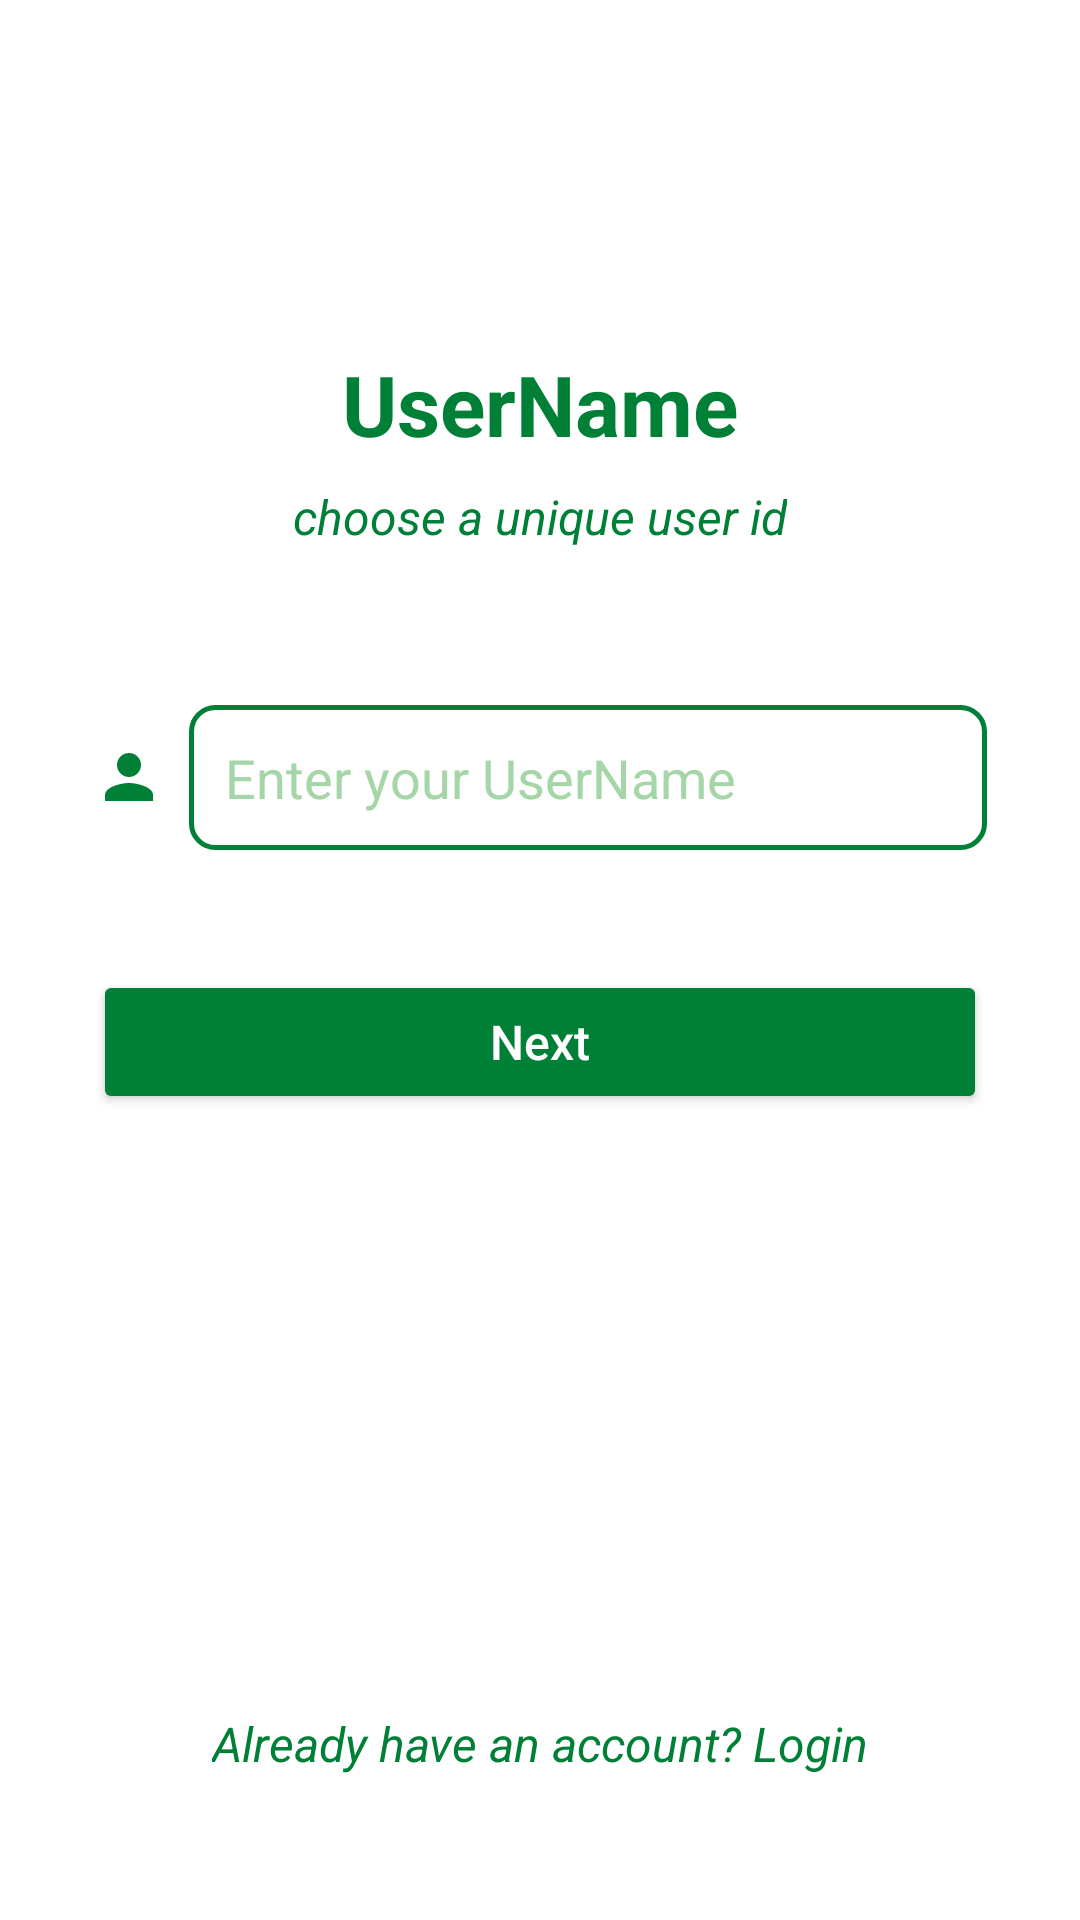

Android layout source for this screen:
<!-- AndroidManifest.xml: application theme Theme.GiveGrub2 -->
<!-- res/layout/activity_sign_up_username.xml -->
<RelativeLayout
    xmlns:android="http://schemas.android.com/apk/res/android"
    xmlns:tools="http://schemas.android.com/tools"
    android:id="@+id/main"
    android:layout_width="match_parent"
    android:layout_height="match_parent"
    android:padding="16dp"
    tools:context=".register.signup.SignUpUsernameActivity">

    
    <TextView
        android:id="@+id/main_heading"
        android:layout_width="wrap_content"
        android:layout_height="wrap_content"
        android:layout_alignParentTop="true"
        android:layout_centerHorizontal="true"
        android:layout_marginTop="100dp"
        android:text="@string/username"
        android:textSize="28sp"
        android:textStyle="bold"
        android:textColor="@color/primary_the_darkest_color" />

    
    <TextView
        android:id="@+id/subheading"
        android:layout_width="wrap_content"
        android:layout_height="wrap_content"
        android:layout_below="@id/main_heading"
        android:layout_centerHorizontal="true"
        android:layout_marginTop="8dp"
        android:text="@string/choose_a_unique_user_id"
        android:textSize="16sp"
        android:textStyle="italic"
        android:textColor="@color/primary_the_darkest_color" />

    
    <LinearLayout
        android:id="@+id/credentials_container"
        android:layout_width="match_parent"
        android:layout_height="wrap_content"
        android:layout_below="@id/subheading"
        android:layout_marginTop="52dp"
        android:layout_marginStart="15dp"
        android:layout_marginEnd="15dp"
        android:orientation="vertical">

        
        <RelativeLayout
            android:layout_width="match_parent"
            android:layout_height="wrap_content"
            android:layout_marginBottom="16dp">

            <ImageView
                android:id="@+id/email_icon"
                android:layout_width="24dp"
                android:layout_height="24dp"
                android:layout_alignParentStart="true"
                android:layout_centerVertical="true"
                android:contentDescription="@string/user_icon"
                android:src="@drawable/ic_person" />

            <EditText
                android:id="@+id/editTextUserName"
                android:layout_width="match_parent"
                android:layout_height="wrap_content"
                android:layout_toEndOf="@id/email_icon"
                android:layout_marginStart="8dp"
                android:hint="@string/sample_user_name"
                android:inputType="textEmailAddress"
                android:padding="12dp"
                android:background="@drawable/edit_text_background"
                android:importantForAutofill="yes"
                android:autofillHints="emailAddress"
                android:textColor="@color/lite_black"
                android:textColorHint="@color/hint_green" />
        </RelativeLayout>
    </LinearLayout>


    
    <Button
        android:id="@+id/sign_up_button"
        android:layout_width="match_parent"
        android:layout_height="wrap_content"
        android:layout_below="@id/credentials_container"
        android:layout_marginTop="24dp"
        android:backgroundTint="@color/primary_the_darkest_color"
        android:text="@string/next"
        android:textColor="@color/white"
        android:textSize="16sp"
        android:padding="12dp"
        android:layout_marginStart="15dp"
        android:layout_marginEnd="15dp"
        android:textAllCaps="false" />

    
    <TextView
        android:id="@+id/already_have_account"
        android:layout_width="wrap_content"
        android:layout_height="wrap_content"
        android:layout_alignParentBottom="true"
        android:layout_centerHorizontal="true"
        android:layout_marginBottom="24dp"
        android:text="@string/already_have_an_account_login"
        android:textColor="@color/primary_the_darkest_color"
        android:textSize="16sp"
        android:textStyle="italic"
        android:padding="8dp" />

    
    <ProgressBar
        android:id="@+id/progress_bar"
        android:layout_width="wrap_content"
        android:layout_height="wrap_content"
        android:layout_centerInParent="true"
        android:visibility="gone"
        android:indeterminateTint="@color/primary_the_darkest_color" /> 
</RelativeLayout>
<!-- resources referenced by this layout -->
<resources>
  <color name="hint_green">#A5D6A7</color>
  <color name="lite_black">#1F1C1C</color>
  <color name="primary_the_darkest_color">#008037</color>
  <color name="white">#FFFFFFFF</color>
  <!-- drawable edit_text_background (drawable) -->
  <?xml version="1.0" encoding="utf-8"?>
  <shape xmlns:android="http://schemas.android.com/apk/res/android">
      
      <solid android:color="@android:color/white" />
  
      
      <corners android:radius="8dp" />
  
      
      <stroke
          android:width="1.5dp"
          android:color="@color/primary_the_darkest_color" />
  
      
      <padding
          android:left="8dp"
          android:top="8dp"
          android:right="8dp"
          android:bottom="8dp" />
  </shape>
  <!-- drawable ic_person (drawable) -->
  <vector xmlns:android="http://schemas.android.com/apk/res/android" android:height="100dp" android:tint="#008037" android:viewportHeight="24" android:viewportWidth="24" android:width="100dp">
        
      <path android:fillColor="@android:color/white" android:pathData="M12,12c2.21,0 4,-1.79 4,-4s-1.79,-4 -4,-4 -4,1.79 -4,4 1.79,4 4,4zM12,14c-2.67,0 -8,1.34 -8,4v2h16v-2c0,-2.66 -5.33,-4 -8,-4z"/>
      
  </vector>
  <string name="already_have_an_account_login">Already have an account? Login</string>
  <string name="choose_a_unique_user_id">choose a unique user id</string>
  <string name="next">Next</string>
  <string name="sample_user_name">Enter your UserName</string>
  <string name="user_icon">user_icon</string>
  <string name="username">UserName</string>
  <style name="Theme.GiveGrub2" parent="Base.Theme.GiveGrub2" />
  <style name="Base.Theme.GiveGrub2" parent="Theme.Material3.DayNight.NoActionBar">
          
          
  
          
          <item name="colorPrimary">@color/primary_the_darkest_color</item>
          <item name="colorPrimaryVariant">@color/primary_the_darkest_color</item>
          <item name="colorOnPrimary">@color/black</item>
  
          
          <item name="colorSecondary">@color/primary_the_darkest_color</item>
          <item name="colorSecondaryVariant">@color/primary_the_darkest_color</item>
          <item name="colorOnSecondary">@color/black</item>
  
          
          <item name="android:statusBarColor">@color/primary_the_darkest_color</item>
  
          
          <item name="android:windowBackground">@color/white</item>
  
      </style>
  <color name="black">#FF000000</color>
</resources>
